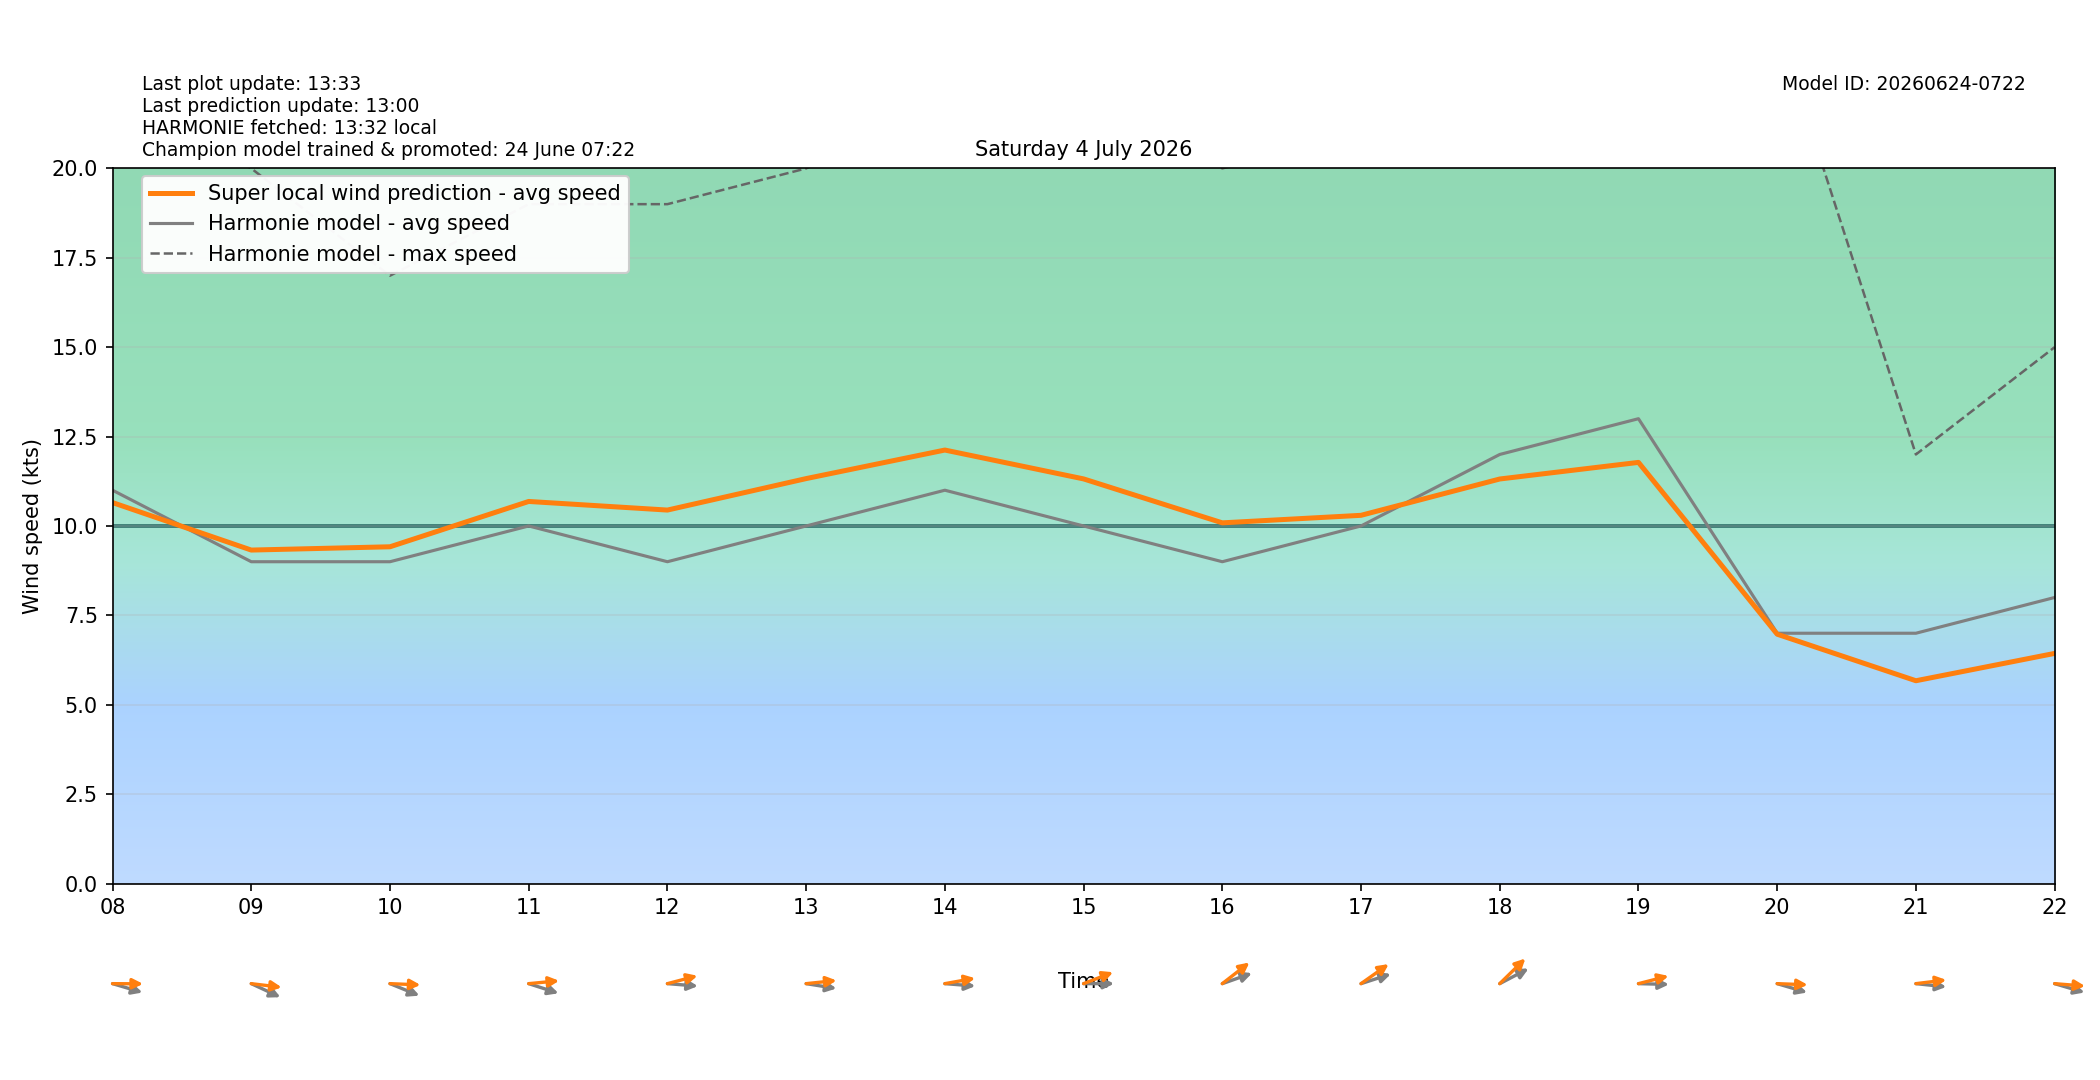

The file beside this chart, header and first rows:
target_time_utc, target_time_local, hour_utc, hour_local, forecast_wind_speed, forecast_wind_min, forecast_wind_max, lstm_pred_wind_speed, delta_speed_lstm_minus_forecast, forecast_wind_dir_deg, lstm_pred_wind_dir_deg, delta_dir_lstm_minus_forecast
2026-07-03T22:00:00Z, 2026-07-04T00:00:00+0200, 22, 00, 5.0, 5.0, 8.0, 3.454, -1.546, 234.0, 233.6, -0.3743
2026-07-03T23:00:00Z, 2026-07-04T01:00:00+0200, 23, 01, 5.0, 5.0, 8.0, 3.284, -1.716, 205.0, 200.1, -4.928
2026-07-04T00:00:00Z, 2026-07-04T02:00:00+0200, 00, 02, 5.0, 5.0, 9.0, 3.417, -1.583, 196.0, 190.5, -5.534
2026-07-04T01:00:00Z, 2026-07-04T03:00:00+0200, 01, 03, 7.0, 7.0, 12.0, 5.19, -1.81, 186.0, 182, -3.96
2026-07-04T02:00:00Z, 2026-07-04T04:00:00+0200, 02, 04, 9.0, 9.0, 16.0, 7.657, -1.343, 198.0, 190.6, -7.408
2026-07-04T03:00:00Z, 2026-07-04T05:00:00+0200, 03, 05, 10.0, 10.0, 18.0, 9.056, -0.9438, 211.0, 202, -9.019
2026-07-04T04:00:00Z, 2026-07-04T06:00:00+0200, 04, 06, 9.0, 9.0, 18.0, 8.531, -0.4686, 229.0, 218.9, -10.1
2026-07-04T05:00:00Z, 2026-07-04T07:00:00+0200, 05, 07, 12.0, 12.0, 21.0, 11.13, -0.8703, 267.0, 257, -10.05
2026-07-04T06:00:00Z, 2026-07-04T08:00:00+0200, 06, 08, 11.0, 11.0, 22.0, 10.65, -0.3462, 281.0, 270.2, -10.77
2026-07-04T07:00:00Z, 2026-07-04T09:00:00+0200, 07, 09, 9.0, 9.0, 20.0, 9.326, 0.326, 287.0, 274.6, -12.45
2026-07-04T08:00:00Z, 2026-07-04T10:00:00+0200, 08, 10, 9.0, 9.0, 17.0, 9.418, 0.4179, 285.0, 271.5, -13.46
2026-07-04T09:00:00Z, 2026-07-04T11:00:00+0200, 09, 11, 10.0, 10.0, 19.0, 10.69, 0.6856, 282.0, 266.4, -15.56
2026-07-04T10:00:00Z, 2026-07-04T12:00:00+0200, 10, 12, 9.0, 9.0, 19.0, 10.44, 1.445, 273.0, 260.2, -12.78
2026-07-04T11:00:00Z, 2026-07-04T13:00:00+0200, 11, 13, 10.0, 10.0, 20.0, 11.32, 1.325, 276.0, 266.1, -9.941
2026-07-04T12:00:00Z, 2026-07-04T14:00:00+0200, 12, 14, 11.0, 11.0, 22.0, 12.12, 1.123, 273.0, 263.3, -9.725
2026-07-04T13:00:00Z, 2026-07-04T15:00:00+0200, 13, 15, 10.0, 10.0, 22.0, 11.32, 1.316, 270.0, 255.8, -14.23
2026-07-04T14:00:00Z, 2026-07-04T16:00:00+0200, 14, 16, 9.0, 9.0, 20.0, 10.09, 1.087, 257.0, 242.9, -14.1
2026-07-04T15:00:00Z, 2026-07-04T17:00:00+0200, 15, 17, 10.0, 10.0, 21.0, 10.3, 0.2979, 258.0, 245.1, -12.92
2026-07-04T16:00:00Z, 2026-07-04T18:00:00+0200, 16, 18, 12.0, 12.0, 21.0, 11.31, -0.6864, 251.0, 237.2, -13.75
2026-07-04T17:00:00Z, 2026-07-04T19:00:00+0200, 17, 19, 13.0, 13.0, 24.0, 11.78, -1.222, 271.0, 260.5, -10.55
2026-07-04T18:00:00Z, 2026-07-04T20:00:00+0200, 18, 20, 7.0, 7.0, 24.0, 6.973, -0.02717, 281.0, 271.4, -9.595
2026-07-04T19:00:00Z, 2026-07-04T21:00:00+0200, 19, 21, 7.0, 7.0, 12.0, 5.671, -1.329, 274.0, 265.4, -8.607
2026-07-04T20:00:00Z, 2026-07-04T22:00:00+0200, 20, 22, 8.0, 8.0, 15.0, 6.436, -1.564, 281.0, 273, -8.002
2026-07-04T21:00:00Z, 2026-07-04T23:00:00+0200, 21, 23, 8.0, 8.0, 16.0, 6.304, -1.696, 299.0, 290.5, -8.468
